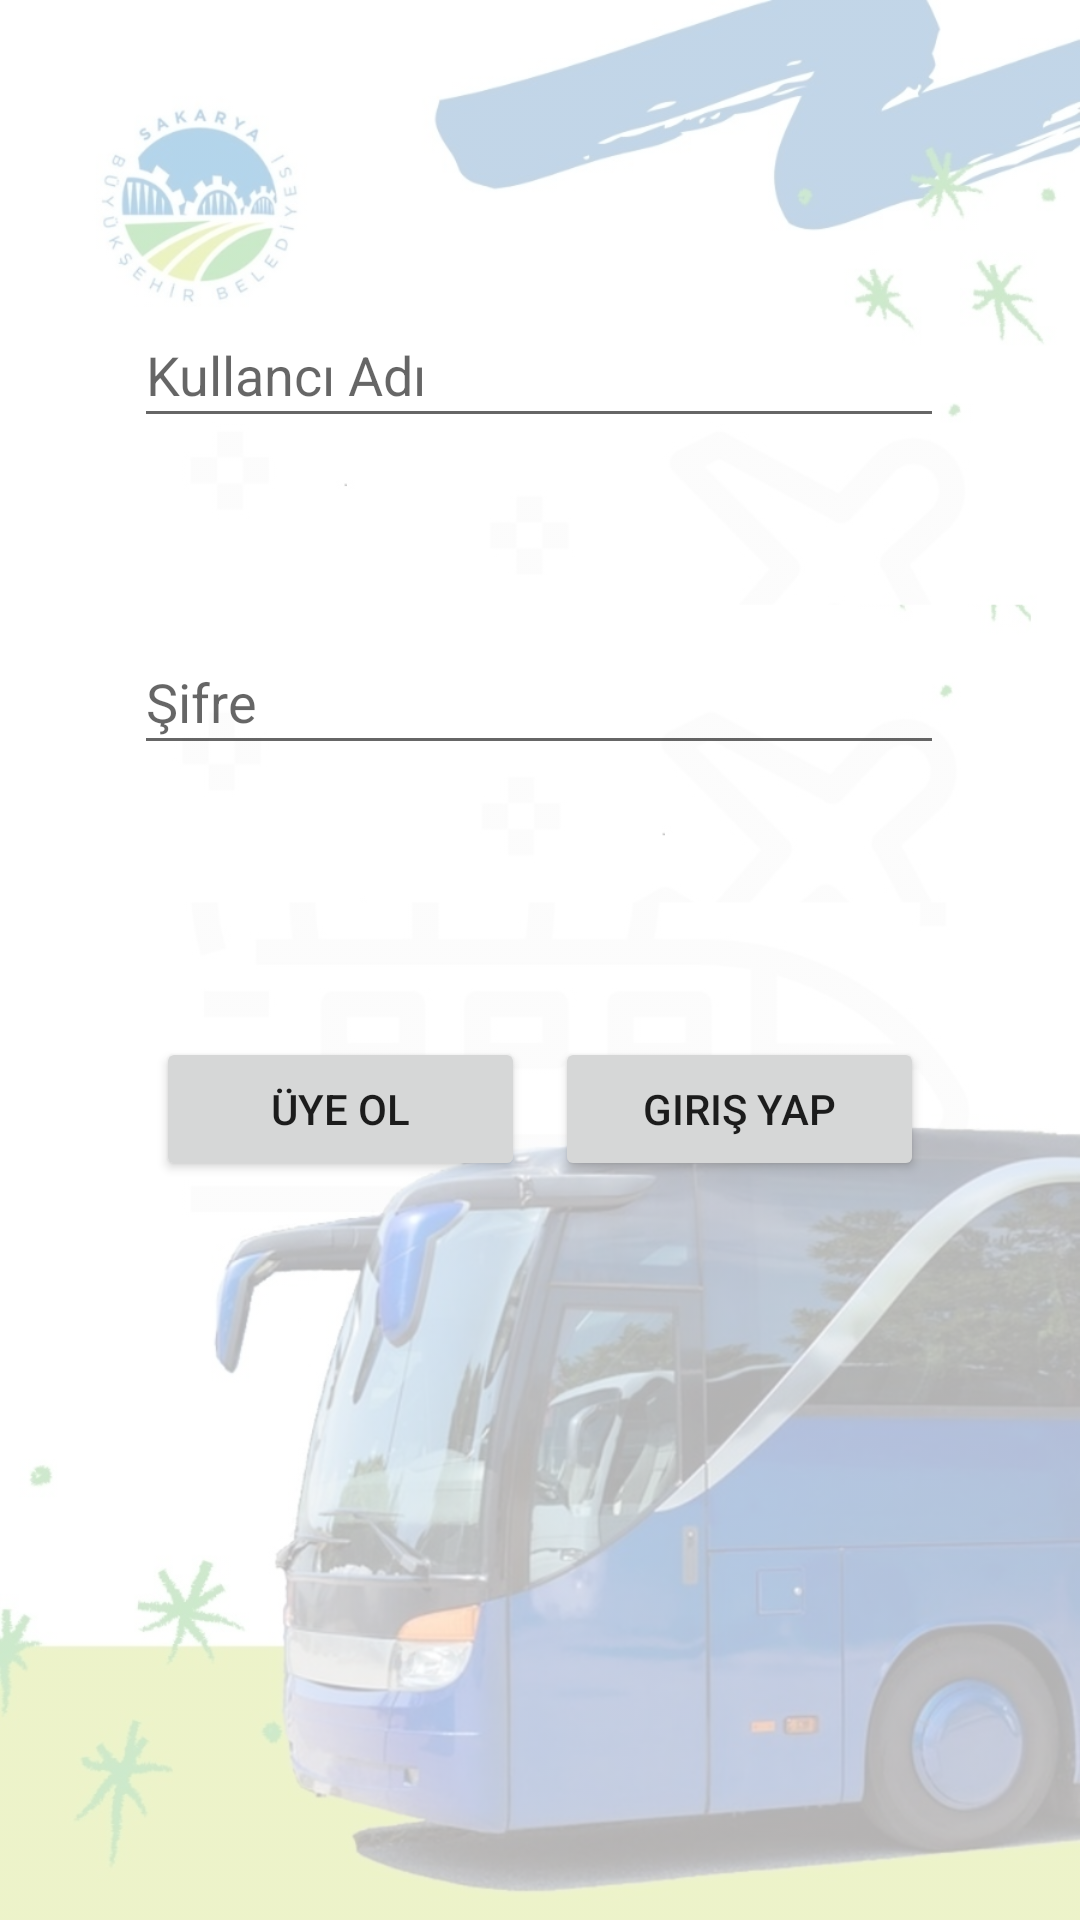

This screen was rendered from an Android layout file. Write that file and the resources it references.
<!-- AndroidManifest.xml: application theme Theme.Vizeleme -->
<!-- res/layout/activity_login.xml -->
<?xml version="1.0" encoding="utf-8"?>
<androidx.constraintlayout.widget.ConstraintLayout xmlns:android="http://schemas.android.com/apk/res/android"
    xmlns:app="http://schemas.android.com/apk/res-auto"
    xmlns:tools="http://schemas.android.com/tools"
    android:layout_width="match_parent"
    android:layout_height="match_parent"
    tools:context=".LoginActivity">

    <ImageView
        android:alpha="0.3"
        android:layout_width="match_parent"
        android:layout_height="match_parent"
        app:layout_constraintBottom_toBottomOf="parent"
        app:layout_constraintEnd_toEndOf="parent"
        app:layout_constraintHorizontal_bias="0.5"
        app:layout_constraintStart_toStartOf="parent"
        app:layout_constraintTop_toTopOf="parent"
        android:src="@drawable/background_screen"/>

    <EditText
        android:id="@+id/userLogin"
        android:layout_width="270dp"
        android:layout_height="45dp"
        android:ems="10"
        android:hint="Kullancı Adı"
        android:inputType="textPersonName"
        app:layout_constraintBottom_toBottomOf="parent"
        app:layout_constraintEnd_toEndOf="parent"
        app:layout_constraintHorizontal_bias="0.496"
        app:layout_constraintStart_toStartOf="parent"
        app:layout_constraintTop_toTopOf="parent"
        app:layout_constraintVertical_bias="0.17" />

    <EditText
        android:id="@+id/passLogin"
        android:layout_width="270dp"
        android:layout_height="45dp"
        android:ems="10"
        android:hint="Şifre"
        android:inputType="textPassword"
        app:layout_constraintBottom_toBottomOf="parent"
        app:layout_constraintEnd_toEndOf="parent"
        app:layout_constraintHorizontal_bias="0.496"
        app:layout_constraintStart_toStartOf="parent"
        app:layout_constraintTop_toTopOf="parent"
        app:layout_constraintVertical_bias="0.353" />

    <Button
        android:id="@+id/btnLogin"
        android:layout_width="123dp"
        android:layout_height="48dp"
        android:text="giriş yap"
        app:layout_constraintBottom_toBottomOf="parent"
        app:layout_constraintEnd_toEndOf="parent"
        app:layout_constraintHorizontal_bias="0.78"
        app:layout_constraintStart_toStartOf="parent"
        app:layout_constraintTop_toTopOf="parent"
        app:layout_constraintVertical_bias="0.584" />

    <Button
        android:id="@+id/btnToSingUp"
        android:layout_width="123dp"
        android:layout_height="48dp"
        android:text="üye Ol"
        app:layout_constraintBottom_toBottomOf="parent"
        app:layout_constraintEnd_toEndOf="parent"
        app:layout_constraintHorizontal_bias="0.22"
        app:layout_constraintStart_toStartOf="parent"
        app:layout_constraintTop_toTopOf="parent"
        app:layout_constraintVertical_bias="0.584" />
</androidx.constraintlayout.widget.ConstraintLayout>
<!-- resources referenced by this layout -->
<resources>
  <!-- drawable background_screen: png bitmap (drawable, 159437 bytes) -->
  <style name="Theme.Vizeleme" parent="Theme.MaterialComponents.DayNight.DarkActionBar">
          
          <item name="colorPrimary">@color/purple_500</item>
          <item name="colorPrimaryVariant">@color/purple_700</item>
          <item name="colorOnPrimary">@color/white</item>
          
          <item name="colorSecondary">@color/teal_200</item>
          <item name="colorSecondaryVariant">@color/teal_700</item>
          <item name="colorOnSecondary">@color/black</item>
          
          <item name="android:statusBarColor" tools:targetApi="l">?attr/colorPrimaryVariant</item>
          
      </style>
  <color name="purple_500">#1565C0</color>
  <color name="purple_700">#FF018786</color>
  <color name="white">#FFFFFFFF</color>
  <color name="teal_200">#FF03DAC5</color>
  <color name="teal_700">#FF018786</color>
  <color name="black">#FF000000</color>
</resources>
